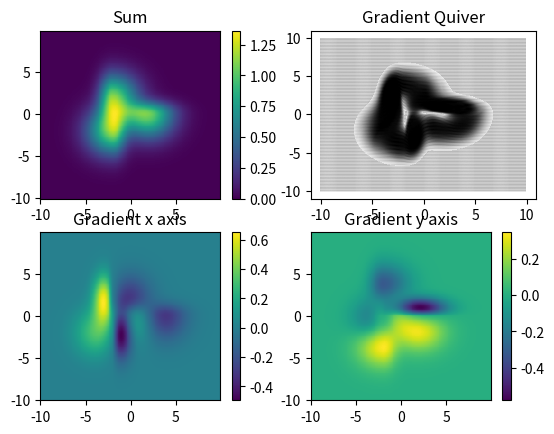

Write Python code to recreate this figure.
import numpy as np
import matplotlib.pyplot as plt

sig_rx = 2
sig_lx = 1
sig_y = 2

step = .1
side = np.arange(-10, 10, step)
size = len(side)
X_base, Y_base = np.meshgrid(side, side)
def proxemics(x=0, y=0, th=0):
    """Proxemics mapping of one person with 2 gaussians (front and back)
    variables are position and orientation of this person
    """
    # a = np.cos(th)**2/2/sig_rx**2 + np.sin(th)**2/2/sig_y**2
    # b = -np.sin(2*th)/4/sig_rx**2 + np.sin(2*th)/4/sig_y**2
    # c = np.sin(th)**2/2/sig_rx**2 + np.cos(th)**2/2/sig_y**2
    # Z = np.exp(-(a*(X-x)**2 + 2*b*(X-x)*(Y-y) + c*(Y-y)**2))
    # Rotation
    X_tmp = np.reshape(X_base,(size*size))
    Y_tmp = np.reshape(Y_base,(size*size))
    tmp = np.dot(rot(th), np.array([X_tmp, Y_tmp]))
    X = np.reshape(tmp[0,:], (size, size))
    Y = np.reshape(tmp[1,:], (size, size))
    
    Z = np.exp(-((X-x)**2/(2*np.where(X > x, sig_rx, sig_lx)**2)
             +(Y-y)**2/(2*np.where(X > x, sig_y, sig_y)**2)))
    return Z

def rot(theta):
    return np.array([[np.cos(theta), -np.sin(theta)],
                     [np.sin(theta), np.cos(theta)]])


# Function for every point
Z1 = proxemics(2,2, np.pi)
Z2 = proxemics(-2,2, 0)
Z3 = proxemics(0,2, np.pi/2.)

# Sum
Z = Z1+Z2+Z3
plt.subplot(2,2,1)
plt.title("Sum")
plt.pcolormesh(X_base, Y_base, Z)
plt.colorbar()

# Gradients
plt.subplot(2,2,2)
plt.title("Gradient Quiver")
gy,gx = np.gradient(Z, step, step)
plt.quiver(X_base, Y_base, gy, gx)

# x-gradient
plt.subplot(2,2,3)
plt.title("Gradient x axis")
plt.pcolormesh(X_base, Y_base, gx)
plt.colorbar()
# y-gradient
plt.subplot(2,2,4)
plt.title("Gradient y axis")
plt.pcolormesh(X_base, Y_base, gy)
plt.colorbar()

plt.show()
